Run: headless pygame with SDL's dummy video driver; simulated clock (each Clock.tick advances the game by its frame time, no real sleeping); random seed 0; keys injected as events and as key.get_pressed() state; mouse plan: one left click at the window centre at the start of phase 2, then a move to the lower-right quarter at the start of phase 3.
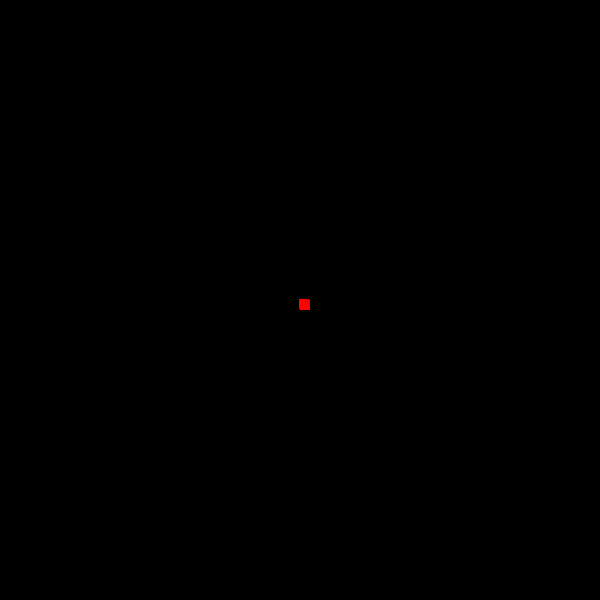
Frame 1 of 4 · flips 1–60 · no input
Frame 2 of 4 · flips 61–180 · clicked the window centre · tapped SPACE, RETURN · held RIGHT (→), D · screen unchanged from frame 1, image omitted
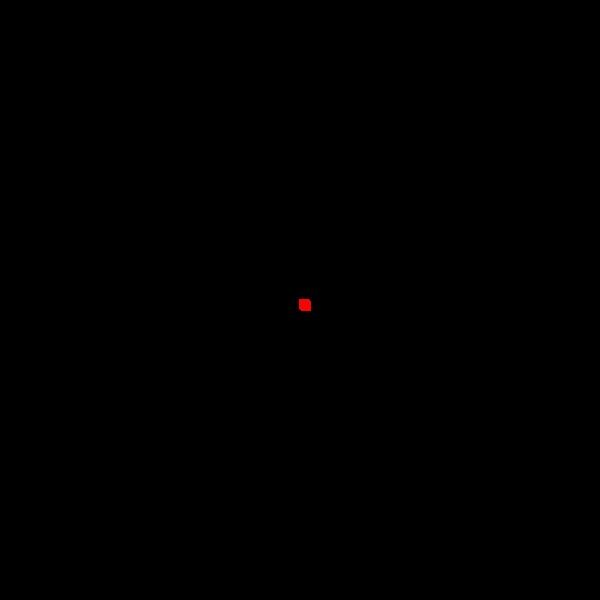
Frame 3 of 4 · flips 181–300 · moved the mouse to the lower-right quarter · held DOWN (↓), S
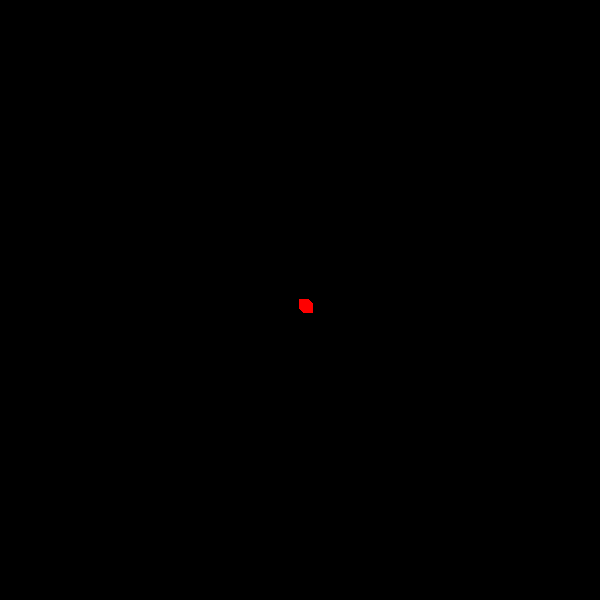
Frame 4 of 4 · flips 301–420 · held LEFT (←), A, UP (↑), W

The pygame program that drew these frames:

import pygame
import math
pos = [300,300]

size = width,height = (600,600)

screen = pygame.display.set_mode(size)
t = 0
while 1:

	for event in pygame.event.get():
		if event.type == pygame.QUIT:
			sys.exit()			
	mousePos = pygame.mouse.get_pos()

	pygame.draw.rect(screen,(255,0,0),(pos[0],pos[1],10,10))

	difference = mousePos[0]-pos[0],mousePos[1]-pos[1]
	angle = math.atan2(difference[1], difference[0])

	pos[0]+=math.cos(angle)*0.1*(math.sin(t)+1)/5
	pos[1]+=math.sin(angle)*0.1*(math.sin(t)+1)/5
	pygame.display.flip()
